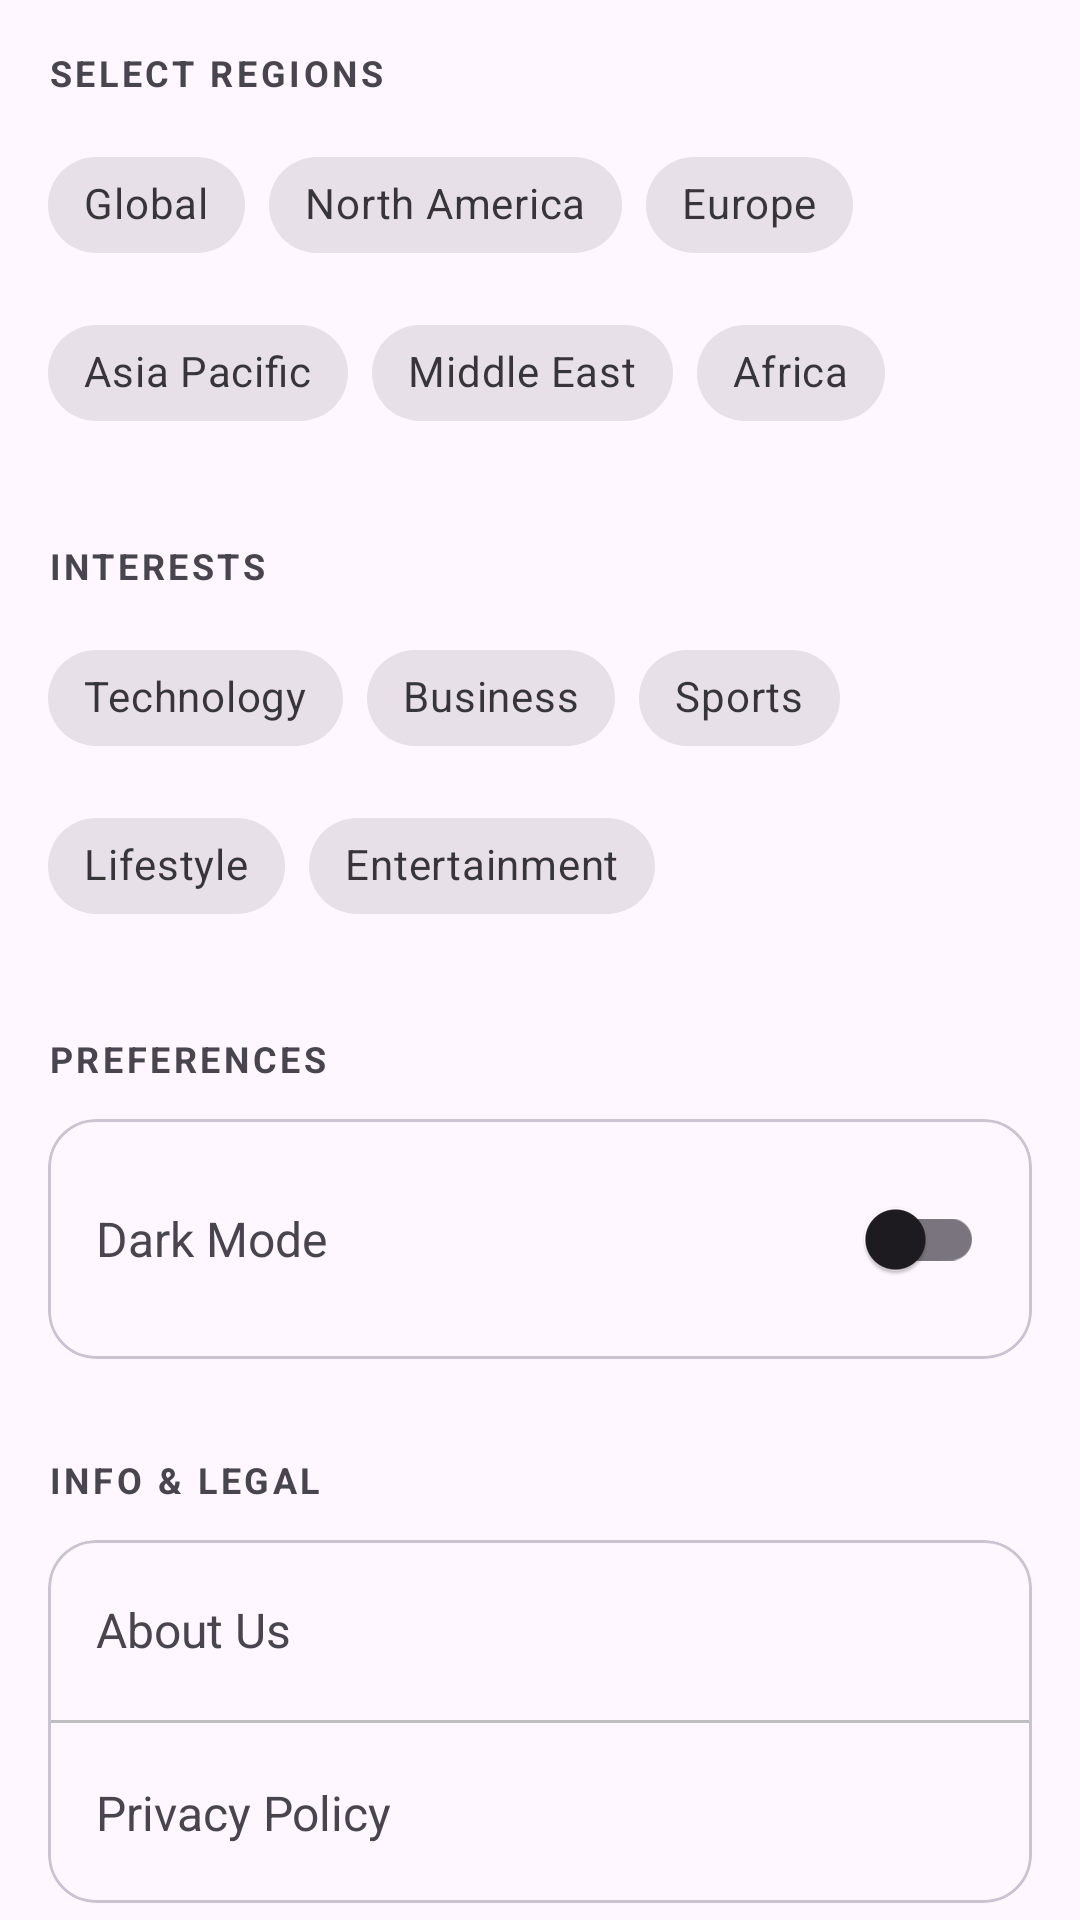

Produce the Android XML layout that renders to this screen, including the resource entries it uses.
<!-- AndroidManifest.xml: application theme Theme.NewsFlow -->
<!-- res/layout/fragment_customize.xml -->
<?xml version="1.0" encoding="utf-8"?>
<androidx.core.widget.NestedScrollView
    xmlns:android="http://schemas.android.com/apk/res/android"
    xmlns:app="http://schemas.android.com/apk/res-auto"
    android:layout_width="match_parent"
    android:layout_height="match_parent">

    <LinearLayout
        android:layout_width="match_parent"
        android:layout_height="wrap_content"
        android:orientation="vertical"
        android:padding="16dp">

        <TextView
            android:layout_width="wrap_content"
            android:layout_height="wrap_content"
            android:text="@string/select_regions"
            android:textStyle="bold"
            android:textAllCaps="true"
            android:letterSpacing="0.1"
            android:textSize="12sp"
            android:layout_marginBottom="12dp"/>

        <com.google.android.material.chip.ChipGroup
            app:singleSelection="true"
            app:selectionRequired="true"
            android:id="@+id/chipGroupRegions"
            android:layout_width="match_parent"
            android:layout_height="wrap_content"
            app:chipSpacingHorizontal="8dp">

            <com.google.android.material.chip.Chip
                app:checkedIconTint="?attr/colorControlNormal"
                style="@style/Widget.MaterialComponents.Chip.Filter"
                android:layout_width="wrap_content"
                android:layout_height="wrap_content"
                android:text="@string/global"/>

            <com.google.android.material.chip.Chip
                app:checkedIconTint="?attr/colorControlNormal"
                style="@style/Widget.MaterialComponents.Chip.Filter"
                android:layout_width="wrap_content"
                android:layout_height="wrap_content"
                android:text="@string/north_america" />

            <com.google.android.material.chip.Chip
                app:checkedIconTint="?attr/colorControlNormal"
                style="@style/Widget.MaterialComponents.Chip.Filter"
                android:layout_width="wrap_content"
                android:layout_height="wrap_content"
                android:text="@string/europe" />

            <com.google.android.material.chip.Chip
                app:checkedIconTint="?attr/colorControlNormal"
                style="@style/Widget.MaterialComponents.Chip.Filter"
                android:layout_width="wrap_content"
                android:layout_height="wrap_content"
                android:text="@string/asia_pacific" />

            <com.google.android.material.chip.Chip
                app:checkedIconTint="?attr/colorControlNormal"
                style="@style/Widget.MaterialComponents.Chip.Filter"
                android:layout_width="wrap_content"
                android:layout_height="wrap_content"
                android:text="@string/middle_east" />

            <com.google.android.material.chip.Chip
                app:checkedIconTint="?attr/colorControlNormal"
                style="@style/Widget.MaterialComponents.Chip.Filter"
                android:layout_width="wrap_content"
                android:layout_height="wrap_content"
                android:text="@string/africa" />

        </com.google.android.material.chip.ChipGroup>

        <TextView
            android:layout_width="wrap_content"
            android:layout_height="wrap_content"
            android:text="@string/interests"
            android:textStyle="bold"
            android:textAllCaps="true"
            android:letterSpacing="0.1"
            android:textSize="12sp"
            android:layout_marginTop="32dp"
            android:layout_marginBottom="12dp"/>

        <com.google.android.material.chip.ChipGroup
            android:id="@+id/chipGroupInterests"
            android:layout_width="match_parent"
            android:layout_height="wrap_content"
            app:chipSpacingHorizontal="8dp">

            <com.google.android.material.chip.Chip
                app:checkedIconTint="?attr/colorControlNormal"
                style="@style/Widget.MaterialComponents.Chip.Filter"
                android:layout_width="wrap_content"
                android:layout_height="wrap_content"
                android:text="@string/technology" />

            <com.google.android.material.chip.Chip
                app:checkedIconTint="?attr/colorControlNormal"
                style="@style/Widget.MaterialComponents.Chip.Filter"
                android:layout_width="wrap_content"
                android:layout_height="wrap_content"
                android:text="@string/business" />

            <com.google.android.material.chip.Chip
                app:checkedIconTint="?attr/colorControlNormal"
                style="@style/Widget.MaterialComponents.Chip.Filter"
                android:layout_width="wrap_content"
                android:layout_height="wrap_content"
                android:text="@string/sports" />

            <com.google.android.material.chip.Chip
                app:checkedIconTint="?attr/colorControlNormal"
                style="@style/Widget.MaterialComponents.Chip.Filter"
                android:layout_width="wrap_content"
                android:layout_height="wrap_content"
                android:text="@string/lifestyle" />

            <com.google.android.material.chip.Chip
                app:checkedIconTint="?attr/colorControlNormal"
                style="@style/Widget.MaterialComponents.Chip.Filter"
                android:layout_width="wrap_content"
                android:layout_height="wrap_content"
                android:text="@string/entertainment" />

        </com.google.android.material.chip.ChipGroup>

        <TextView
            android:layout_width="wrap_content"
            android:layout_height="wrap_content"
            android:text="@string/preferences"
            android:textStyle="bold"
            android:textAllCaps="true"
            android:letterSpacing="0.1"
            android:textSize="12sp"
            android:layout_marginTop="32dp"
            android:layout_marginBottom="12dp"/>

        <com.google.android.material.card.MaterialCardView
            android:layout_width="match_parent"
            android:layout_height="wrap_content"
            app:cardCornerRadius="16dp"
            app:cardElevation="0dp"
            app:strokeWidth="1dp">

            <RelativeLayout
                android:layout_width="match_parent"
                android:layout_height="wrap_content"
                android:padding="16dp">

                <TextView
                    android:layout_width="wrap_content"
                    android:layout_height="wrap_content"
                    android:text="@string/dark_mode"
                    android:textSize="16sp"
                    android:layout_centerVertical="true"/>

                <com.google.android.material.switchmaterial.SwitchMaterial
                    android:id="@+id/switchDarkMode"
                    android:layout_width="wrap_content"
                    android:layout_height="wrap_content"
                    android:layout_alignParentEnd="true"/>
            </RelativeLayout>
        </com.google.android.material.card.MaterialCardView>


        <TextView
            android:layout_width="wrap_content"
            android:layout_height="wrap_content"
            android:text="@string/info_and_legal"
            android:textStyle="bold"
            android:textSize="12sp"
            android:letterSpacing="0.1"
            android:textAllCaps="true"
            android:layout_marginTop="32dp"
            android:layout_marginBottom="12dp"/>

        <com.google.android.material.card.MaterialCardView
            android:layout_width="match_parent"
            android:layout_height="wrap_content"
            app:cardCornerRadius="16dp"
            app:cardElevation="0dp"
            app:strokeWidth="1dp">

            <LinearLayout
                android:layout_width="match_parent"
                android:layout_height="wrap_content"
                android:orientation="vertical">

                <androidx.appcompat.widget.AppCompatTextView
                    android:id="@+id/btnAboutUs"
                    android:layout_width="match_parent"
                    android:layout_height="60dp"
                    android:gravity="center_vertical"
                    android:paddingHorizontal="16dp"
                    android:text="@string/about_us"
                    android:drawableEnd="@drawable/ic_arrow_right"
                    android:textSize="16sp"
                    android:drawableStart="@drawable/ic_info"
                    android:drawablePadding="16dp"
                    app:drawableTint="?attr/colorControlNormal"
                    android:background="?attr/selectableItemBackground"
                    android:clickable="true"
                    android:focusable="true" />

                <View
                    android:alpha="0.5"
                    android:layout_width="match_parent"
                    android:layout_height="1dp"
                    android:background="#838383"/>

                <androidx.appcompat.widget.AppCompatTextView
                    android:id="@+id/btnPrivacyPolicy"
                    android:layout_width="match_parent"
                    android:layout_height="60dp"
                    android:gravity="center_vertical"
                    android:paddingHorizontal="16dp"
                    android:text="@string/privacy_policy"
                    android:drawableEnd="@drawable/ic_arrow_right"
                    android:textSize="16sp"
                    android:drawableStart="@drawable/ic_privacy"
                    android:drawablePadding="16dp"
                    app:drawableTint="?attr/colorControlNormal"
                    android:background="?attr/selectableItemBackground"
                    android:clickable="true"
                    android:focusable="true" />

            </LinearLayout>
        </com.google.android.material.card.MaterialCardView>

        <TextView
            android:layout_width="match_parent"
            android:layout_height="wrap_content"
            android:text="@string/app_version"
            android:gravity="center"
            android:layout_marginTop="32dp"
            android:textSize="12sp"/>

    </LinearLayout>
</androidx.core.widget.NestedScrollView>
<!-- resources referenced by this layout -->
<resources>
  <string name="about_us">About Us</string>
  <string name="africa">Africa</string>
  <string name="app_version">Version 1.0.0</string>
  <string name="asia_pacific">Asia Pacific</string>
  <string name="business">Business</string>
  <string name="dark_mode">Dark Mode</string>
  <string name="entertainment">Entertainment</string>
  <string name="europe">Europe</string>
  <string name="global">Global</string>
  <string name="info_and_legal">Info &amp; Legal</string>
  <string name="interests">Interests</string>
  <string name="lifestyle">Lifestyle</string>
  <string name="middle_east">Middle East</string>
  <string name="north_america">North America</string>
  <string name="preferences">Preferences</string>
  <string name="privacy_policy">Privacy Policy</string>
  <string name="select_regions">Select Regions</string>
  <string name="sports">Sports</string>
  <string name="technology">Technology</string>
  <style name="Theme.NewsFlow" parent="Base.Theme.NewsFlow" />
  <style name="Base.Theme.NewsFlow" parent="Theme.Material3.DayNight.NoActionBar">
          
          
      </style>
</resources>
